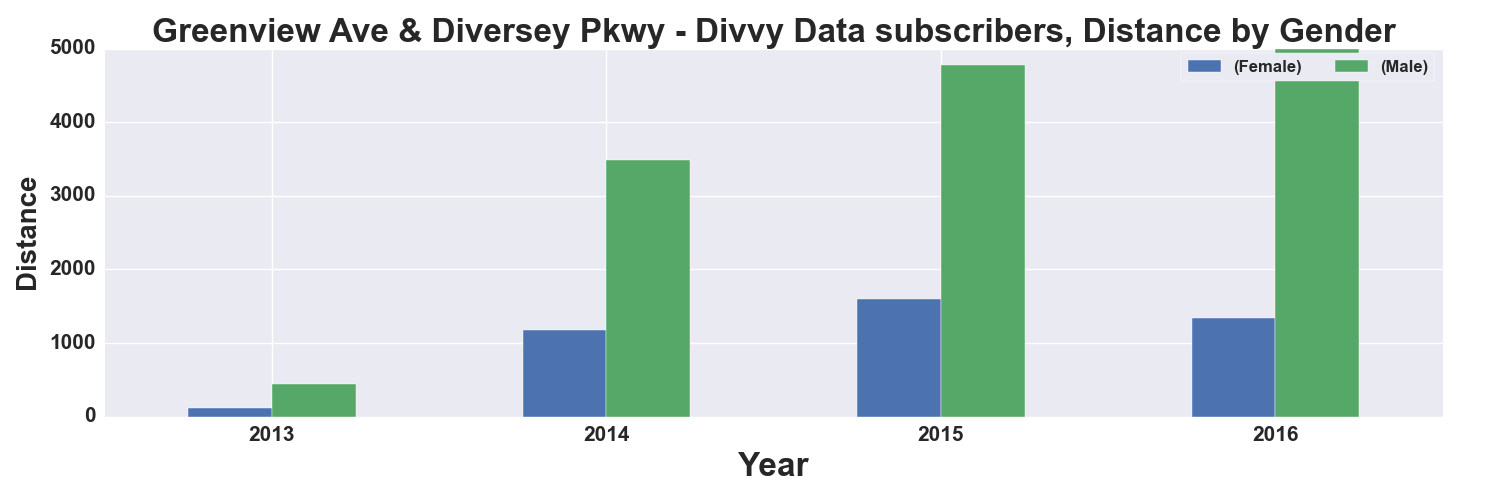

Values plotted in this chart, from the file beside it:
, START TIME YEAR, DISTANCE_Miles, DISTANCE_Miles
GENDER, , Female, Male
0, 2013, 113.0, 443.0
1, 2014, 1172, 3490
2, 2015, 1602, 4782
3, 2016, 1345, 4996
